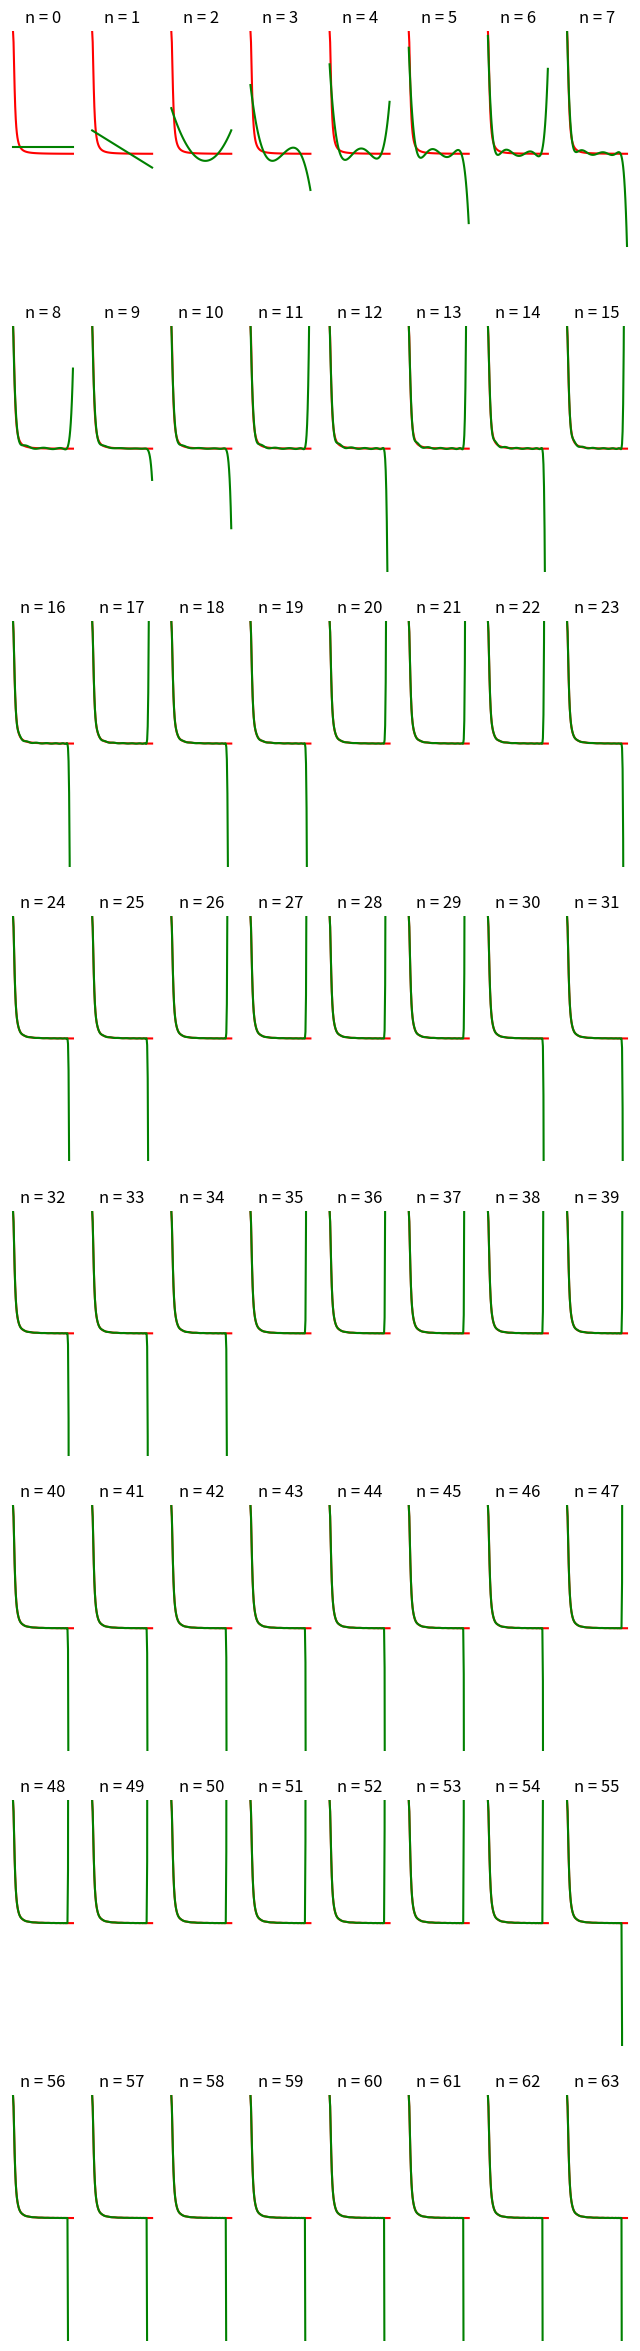

This figure's Python source:
import numpy as np
import matplotlib.pyplot as plt

sigma = 0.05


def f(x):
    return 1 / (1 + 10 * x ** 2)


def make_polynom(x, params):
    res_points = []
    for xx in x:
        point = 0
        for i, param in enumerate(params):
            point += param * xx ** i
        res_points.append(point)
    return np.array(res_points)


x = np.arange(0, 10, 0.1)
x_test = np.arange(0, 11, 0.1)
y = np.array([f(xx) for xx in x])
y_test = np.array([f(xx) for xx in x_test])

fig, axes = plt.subplots(8, 8)

fig.set_size_inches(15, 4)
fig.set_figheight(30)
fig.set_figwidth(8)
# fig.tight_layout()

n = 0
for ax in axes:
    for ax1 in ax:
        params = np.polyfit(x, y, n)[::-1]
        points = make_polynom(x_test, params)
        ax1.plot(x_test, y_test, c='red')
        ax1.plot(x_test, points, c='green')
        ax1.set_ylim([-1, 1])
        ax1.set_title(f'n = {n}')
        ax1.axis('off')
        n += 1
plt.show()
